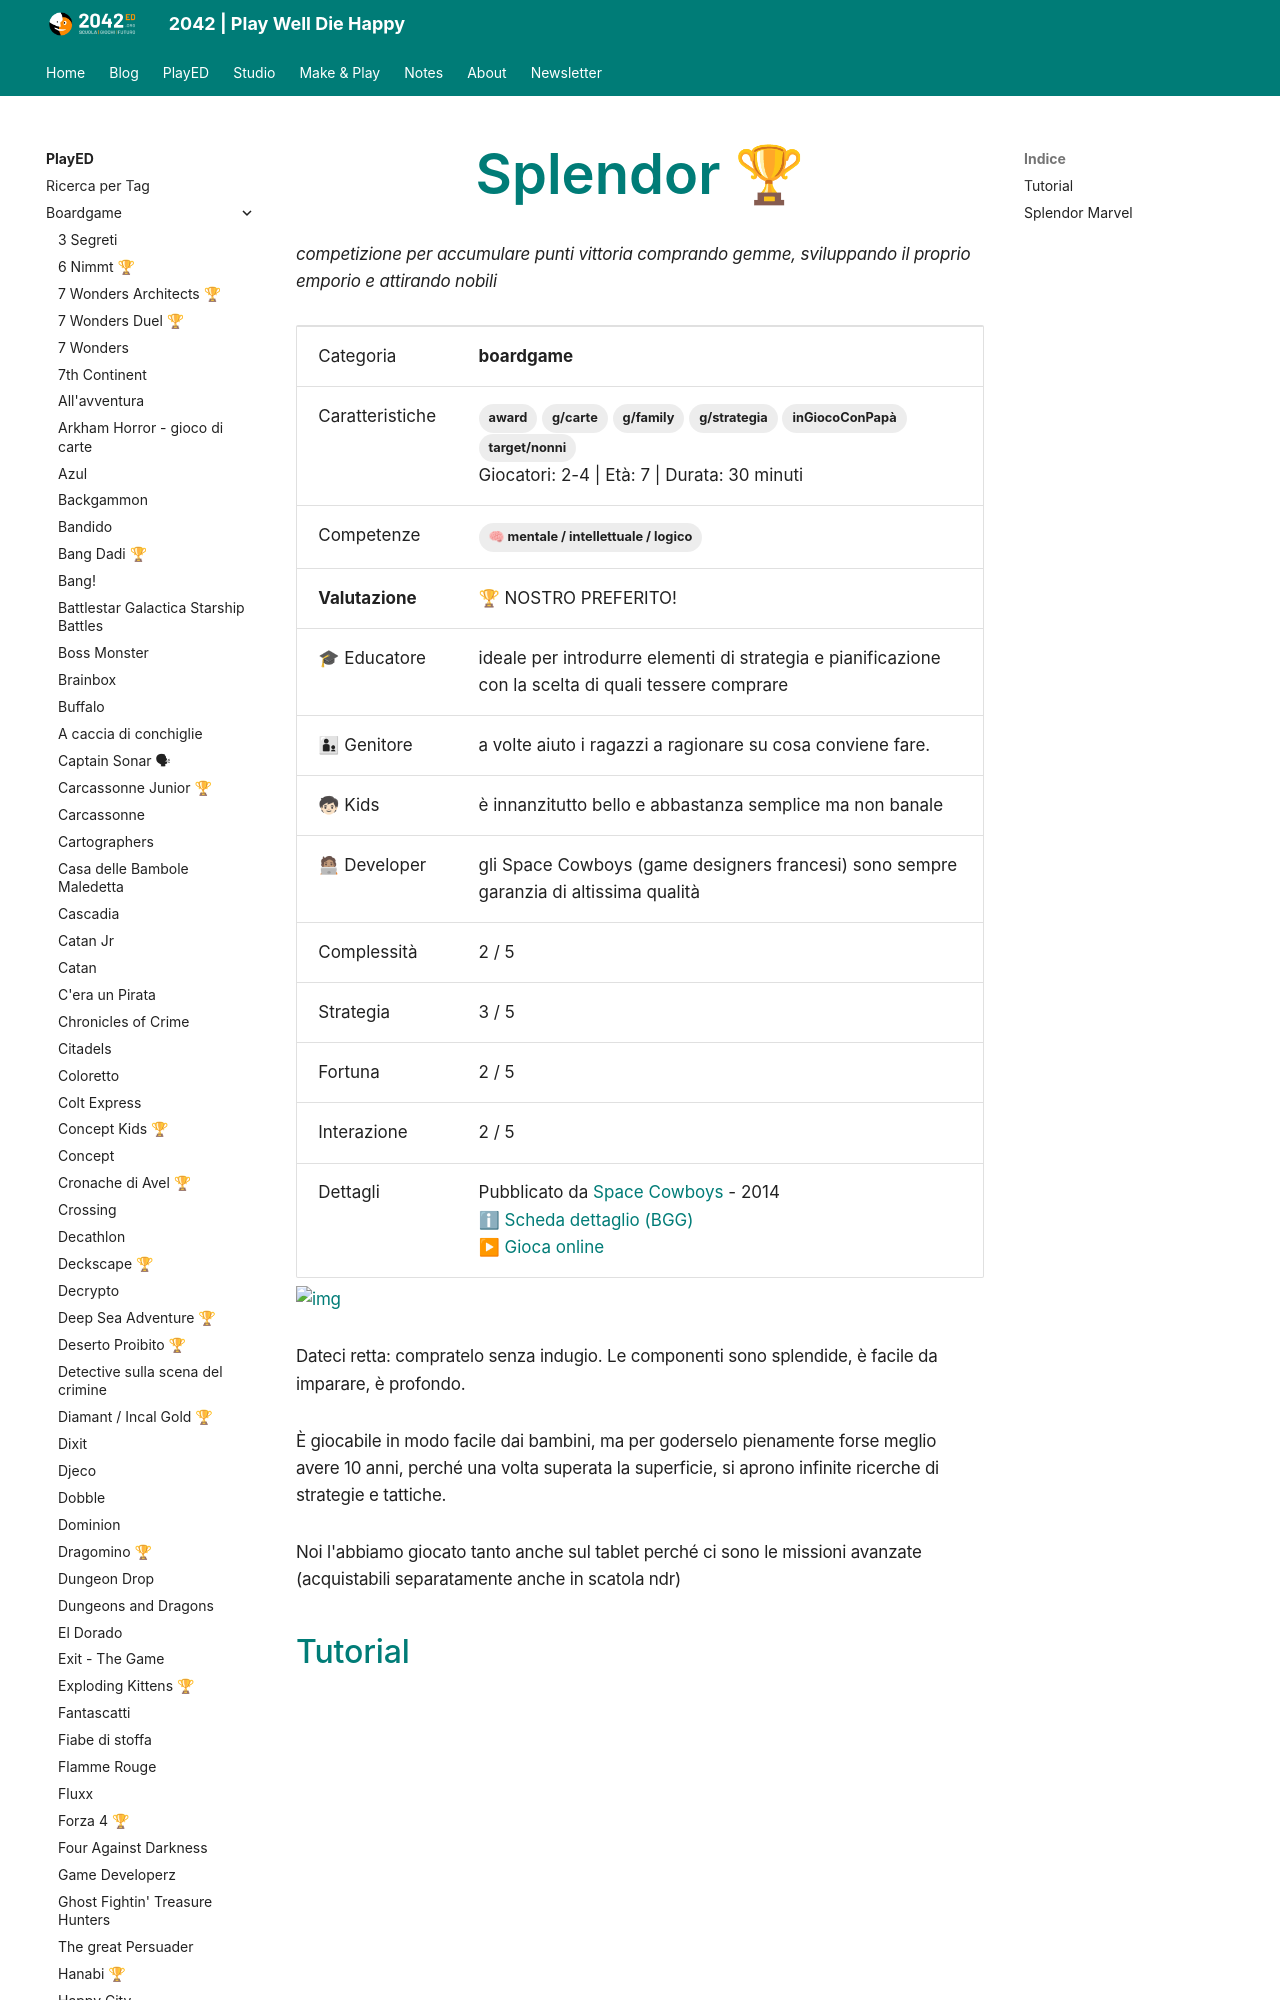

repository: 2042ed/2042ed.org · page: played/boardgame/splendor/index.html · generator: mkdocs

---
title: Splendor 🏆
date: 2020-12-14
updated: 2024-03-10
slug: splendor
description: "competizione per accumulare punti vittoria comprando gemme, sviluppando il proprio emporio e attirando nobili"
type: PlayED
categories:
  - boardgame
tags:
  - g/family
  - g/carte
  - g/strategia
  - target/nonni
  - award
  - inGiocoConPapà

template: played.html
ed_category: boardgame
ed_skills: [sk_logic]
ed_gameplay_complex: 2
ed_gameplay_strategy: 3
ed_gameplay_luck: 2
ed_gameplay_interaction: 2

ed_preferred: 1
ed_rank_dad: a volte aiuto i ragazzi a ragionare su cosa conviene fare.
ed_rank_edu: ideale per introdurre elementi di strategia e pianificazione con la scelta di quali tessere comprare
ed_rank_dev: gli Space Cowboys (game designers francesi) sono sempre garanzia di altissima qualità
ed_rank_kid: è innanzitutto bello e abbastanza semplice ma non banale

ed_players: 2-4
ed_age: 7
ed_duration: 30
